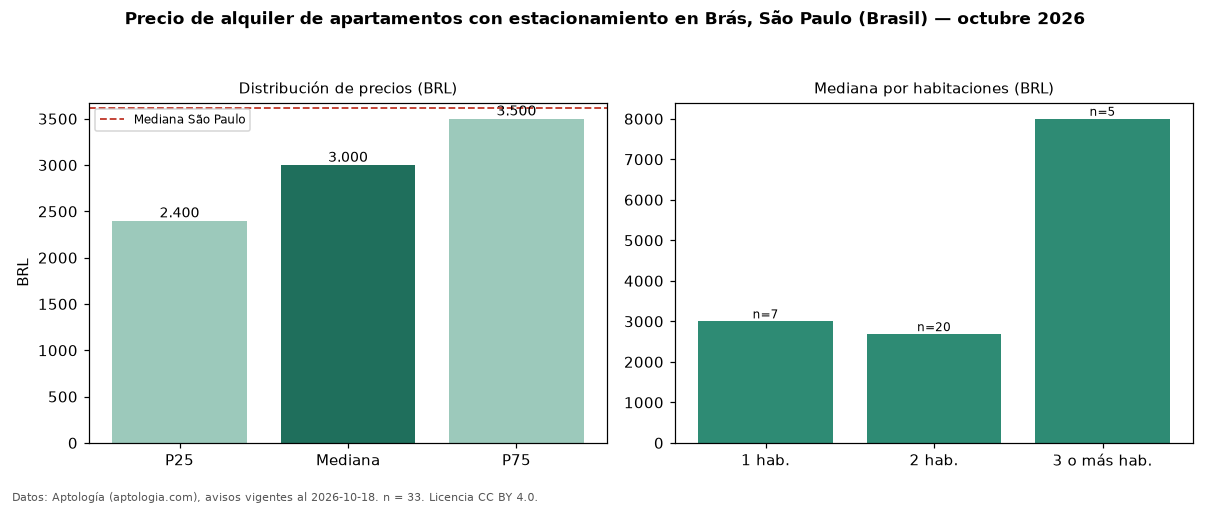

Source data for this figure (header and first rows):
seccion, metrica, valor, moneda, n
filtro, parq1, con estacionamiento, , 33
precio, p25, 2400, BRL, 33
precio, mediana, 3000, BRL, 33
precio, p75, 3500, BRL, 33
precio, minimo, 1251, BRL, 33
precio, maximo, 9060, BRL, 33
m2, mediana_precio_m2, 55.35, BRL, 32
m2, area_mediana_m2, 55.0, m2, 32
admin, mediana_admin_mes, 694.0, BRL, 31
banos, mediana_banos, 1.0, , 
parqueadero, pct_con_parqueadero, 100.0, %, 33
habitaciones, 1, 3000, BRL, 7
habitaciones, 2, 2685, BRL, 20
habitaciones, 3+, 8000, BRL, 5
ciudad, mediana_ciudad_referencia, 3621, BRL, 
ciudad, mediana_m2_ciudad, 63.16, BRL, 
fuente, fecha_datos, 2026-10-18, , 
fuente, atribucion, https://www.aptologia.com/br/aluguel/sao…, , 
fuente, licencia, CC BY 4.0, , 
